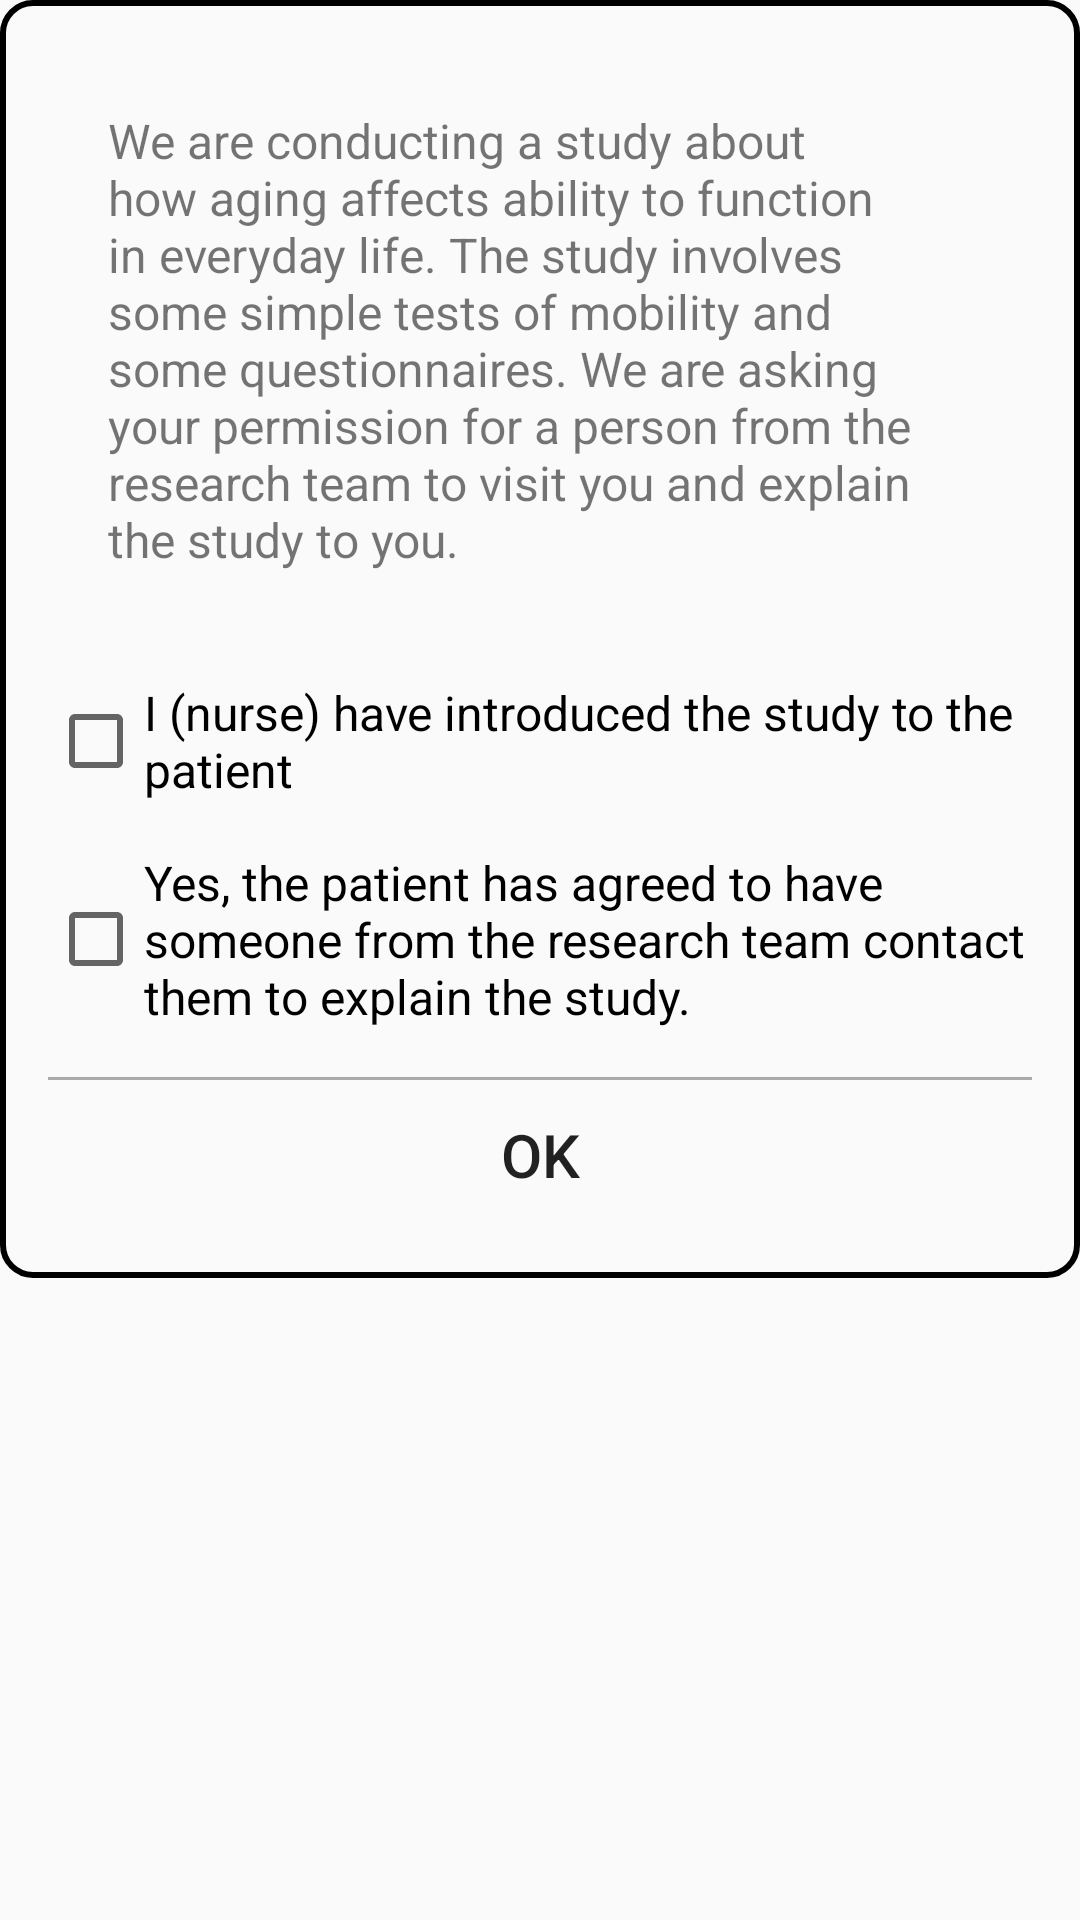

Reconstruct the res/layout file that produces this screen, plus the resources it refers to.
<!-- AndroidManifest.xml: application theme AppTheme -->
<!-- res/layout/dialog_disclaimer.xml -->
<?xml version="1.0" encoding="utf-8"?>
<ScrollView
    android:layout_width="fill_parent"
    android:layout_height="fill_parent"
    xmlns:android="http://schemas.android.com/apk/res/android">

    <LinearLayout xmlns:android="http://schemas.android.com/apk/res/android"
        android:layout_width="fill_parent"
        android:layout_height="wrap_content"
        android:padding="@dimen/activity_horizontal_margin"
        android:background="@drawable/dialog_rounded_background"
        android:orientation="vertical">

        <TextView
            android:id="@+id/dialog_title"
            android:layout_width="fill_parent"
            android:layout_height="wrap_content"
            android:gravity="left"
            android:padding="20dp"
            android:text="@string/disclaimer"
            android:textColor="@color/Black"
            android:textSize="@dimen/text_small" />

        <View
            android:layout_width="match_parent"
            android:layout_height="@dimen/activity_vertical_margin"/>

        <CheckBox
            android:id="@+id/disclaimer1"
            android:layout_width="match_parent"
            android:layout_height="wrap_content"
            android:text="@string/disclaimer1"
            android:textSize="@dimen/text_small"/>

        <View
            android:layout_width="match_parent"
            android:layout_height="@dimen/activity_vertical_margin"/>

        <CheckBox
            android:id="@+id/disclaimer2"
            android:layout_width="match_parent"
            android:layout_height="wrap_content"
            android:text="@string/disclaimer2"
            android:textSize="@dimen/text_small"/>

        <View
            android:layout_width="match_parent"
            android:layout_height="@dimen/activity_vertical_margin"/>

        <View
            android:layout_width="fill_parent"
            android:layout_height="1dp"
            android:background="@android:color/darker_gray" />

        <Button
            android:id="@+id/dialog_ok"
            android:layout_width="match_parent"
            android:layout_height="50dp"
            android:background="@null"
            android:text="@string/ok"
            android:textColor="@color/RoyalBlue"
            android:textSize="@dimen/text_medium" />

    </LinearLayout>

</ScrollView>
<!-- resources referenced by this layout -->
<resources>
  <dimen name="activity_horizontal_margin">16dp</dimen>
  <dimen name="activity_vertical_margin">16dp</dimen>
  <dimen name="text_medium">20sp</dimen>
  <dimen name="text_small">16sp</dimen>
  <!-- drawable dialog_rounded_background (drawable-xhdpi) -->
  <?xml version="1.0" encoding="utf-8"?>
  
  <shape xmlns:android="http://schemas.android.com/apk/res/android" android:id="@+id/shape_button_middle">
      <stroke android:width="2dp" android:color="@color/White" />
      <corners
          android:radius="10dp"/>
      <solid android:color="@color/White" />
  </shape>
  <string name="disclaimer">We are conducting a study about how aging affects ability to function in everyday life.  The study involves some simple tests of mobility and some questionnaires.  We are asking your permission for a person from the research team to visit you and explain the study to you.</string>
  <string name="disclaimer1">I (nurse) have introduced the study to the patient</string>
  <string name="disclaimer2">Yes, the patient has agreed to have someone from the research team contact them to explain the study. </string>
  <string name="ok">OK</string>
  <style name="AppTheme" parent="Theme.AppCompat.Light.DarkActionBar">
          
  
          
          <item name="android:actionBarStyle">@style/AppTheme.ActionBar</item>
          <item name="actionBarStyle">@style/AppTheme.ActionBar</item>
          <item name="android:actionModeStyle">@style/AppTheme.ActionBar</item>
          <item name="actionModeStyle">@style/AppTheme.ActionBar</item>
          <item name="android:actionMenuTextAppearance">@style/CustomActionBar</item>
          <item name="actionMenuTextAppearance">@style/CustomActionBar</item>
  
  
      </style>
  <style name="AppTheme.ActionBar" parent="Widget.AppCompat.Light.ActionBar">
          <item name="android:titleTextStyle">@style/AppTheme.ActionBar.TitleText</item>
          <item name="titleTextStyle">@style/AppTheme.ActionBar.TitleText</item>
          <item name="android:height">@dimen/bar_height</item>
          <item name="height">@dimen/bar_height</item>
          <item name="android:background">@color/RoyalBlue</item>
          <item name="background">@color/RoyalBlue</item>
      </style>
  <style name="CustomActionBar" parent="@android:style/TextAppearance.Holo.Widget.ActionBar.Menu">
          <item name="android:textSize">@dimen/text_medium</item>
      </style>
  <style name="AppTheme.ActionBar.TitleText" parent="TextAppearance.AppCompat.Widget.ActionBar.Title">
          <item name="android:textSize">@dimen/text_medium</item>
          <item name="android:textColor">@color/White</item>
      </style>
  <dimen name="bar_height">50dp</dimen>
</resources>
